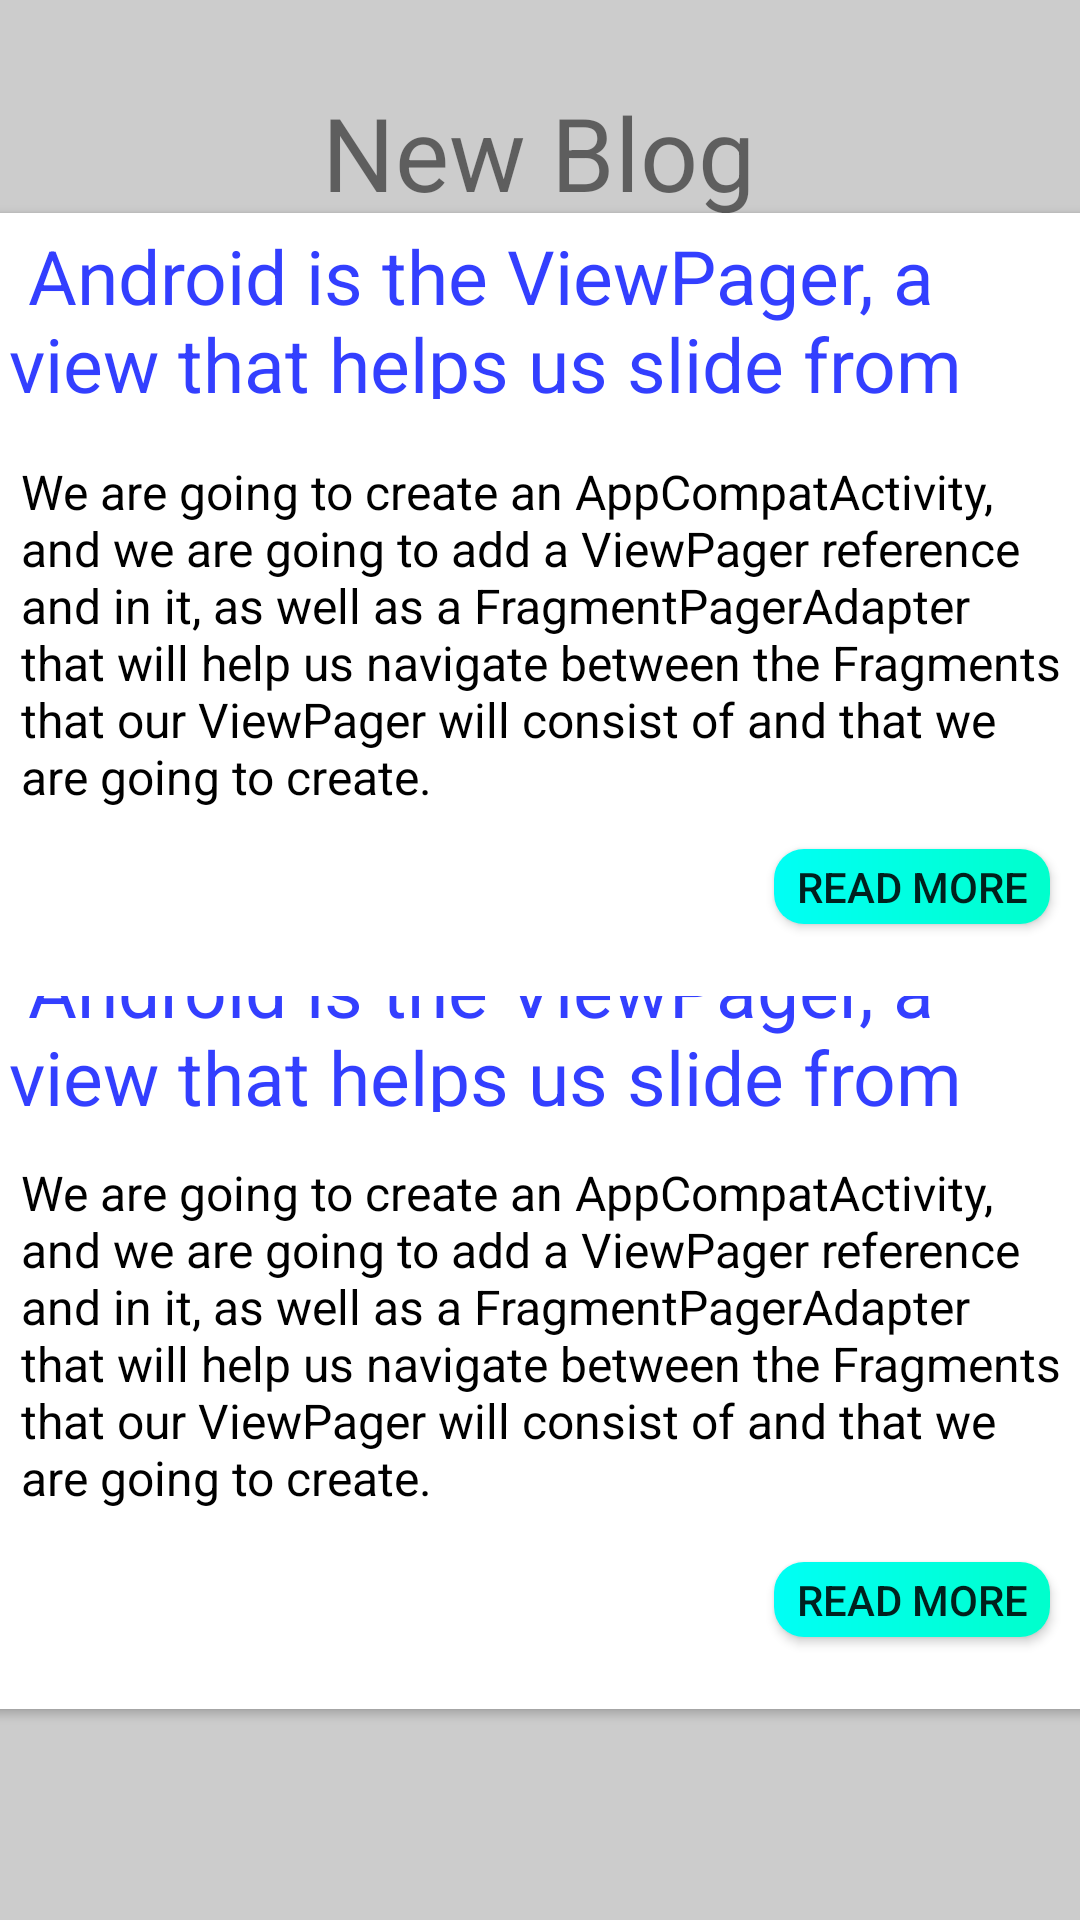

This screen was rendered from an Android layout file. Write that file and the resources it references.
<!-- AndroidManifest.xml: application theme AppTheme -->
<!-- res/layout/blog.xml -->
<?xml version="1.0" encoding="utf-8"?>
<androidx.constraintlayout.widget.ConstraintLayout
    xmlns:android="http://schemas.android.com/apk/res/android"
    xmlns:app="http://schemas.android.com/apk/res-auto"
    xmlns:tools="http://schemas.android.com/tools"
    android:layout_width="match_parent"
    android:layout_height="match_parent"
    android:background="#ccc">


    <androidx.cardview.widget.CardView
        android:layout_width="387dp"
        android:layout_height="261dp"
        app:layout_constraintBottom_toBottomOf="parent"
        app:layout_constraintEnd_toEndOf="parent"
        app:layout_constraintStart_toStartOf="parent"
        app:layout_constraintTop_toTopOf="parent"
        app:layout_constraintVertical_bias="0.814">

        <androidx.constraintlayout.widget.ConstraintLayout
            android:layout_width="match_parent"
            android:layout_height="match_parent">

            <Button
                android:id="@+id/button11"
                android:layout_width="92dp"
                android:layout_height="25dp"
                android:layout_marginEnd="24dp"
                android:layout_marginBottom="24dp"
                android:background="@drawable/button"
                android:text="Read More"
                app:layout_constraintBottom_toBottomOf="parent"
                app:layout_constraintEnd_toEndOf="parent" />

            <TextView
                android:id="@+id/textView37"
                android:layout_width="347dp"
                android:layout_height="130dp"
                android:layout_marginTop="16dp"
                android:text="We are going to create an AppCompatActivity, and we are going to add a ViewPager reference and in it, as well as a FragmentPagerAdapter that will help us navigate between the Fragments that our ViewPager will consist of and that we are going
to create."
                android:textColor="#000"
                android:textSize="16dp"
                app:layout_constraintEnd_toEndOf="parent"
                app:layout_constraintStart_toStartOf="parent"
                app:layout_constraintTop_toBottomOf="@+id/textView36" />

            <TextView
                android:id="@+id/textView36"
                android:layout_width="345dp"
                android:layout_height="58dp"
                android:layout_marginTop="4dp"
                android:text=" Android is the ViewPager, a view that helps us slide from one "
                android:textColor="#333fff"
                android:textSize="25dp"
                app:layout_constraintEnd_toEndOf="parent"
                app:layout_constraintHorizontal_bias="0.38"
                app:layout_constraintStart_toStartOf="parent"
                app:layout_constraintTop_toTopOf="parent" />
        </androidx.constraintlayout.widget.ConstraintLayout>
    </androidx.cardview.widget.CardView>

    <androidx.cardview.widget.CardView
        android:layout_width="387dp"
        android:layout_height="261dp"
        app:layout_constraintBottom_toBottomOf="parent"
        app:layout_constraintEnd_toEndOf="parent"
        app:layout_constraintStart_toStartOf="parent"
        app:layout_constraintTop_toTopOf="parent"
        app:layout_constraintVertical_bias="0.187" >

        <androidx.constraintlayout.widget.ConstraintLayout
            android:layout_width="match_parent"
            android:layout_height="match_parent">

            <TextView
                android:id="@+id/textView33"
                android:layout_width="345dp"
                android:layout_height="58dp"
                android:layout_marginTop="4dp"
                android:text=" Android is the ViewPager, a view that helps us slide from one "
                android:textColor="#333fff"
                android:textSize="25dp"
                app:layout_constraintEnd_toEndOf="parent"
                app:layout_constraintHorizontal_bias="0.38"
                app:layout_constraintStart_toStartOf="parent"
                app:layout_constraintTop_toTopOf="parent" />

            <TextView
                android:id="@+id/textView34"
                android:layout_width="347dp"
                android:layout_height="130dp"
                android:layout_marginTop="20dp"
                android:text="We are going to create an AppCompatActivity, and we are going to add a ViewPager reference and in it, as well as a FragmentPagerAdapter that will help us navigate between the Fragments that our ViewPager will consist of and that we are going
to create."
                android:textColor="#000"
                android:textSize="16dp"
                app:layout_constraintEnd_toEndOf="parent"
                app:layout_constraintStart_toStartOf="parent"
                app:layout_constraintTop_toBottomOf="@+id/textView33" />

            <Button
                android:id="@+id/button10"
                android:layout_width="92dp"
                android:layout_height="25dp"
                android:layout_marginEnd="24dp"
                android:layout_marginBottom="24dp"
                android:background="@drawable/button"
                android:text="Read More"
                app:layout_constraintBottom_toBottomOf="parent"
                app:layout_constraintEnd_toEndOf="parent" />" to another like a
            "slideshow". Android ViewPager view can be found in m" />
        </androidx.constraintlayout.widget.ConstraintLayout>
    </androidx.cardview.widget.CardView>

    <TextView
        android:id="@+id/textView35"
        android:layout_width="wrap_content"
        android:layout_height="wrap_content"
        android:layout_marginTop="28dp"
        android:text="New Blog"
        android:textSize="34dp"
        app:layout_constraintEnd_toEndOf="parent"
        app:layout_constraintHorizontal_bias="0.498"
        app:layout_constraintStart_toStartOf="parent"
        app:layout_constraintTop_toTopOf="parent" />

</androidx.constraintlayout.widget.ConstraintLayout>
<!-- resources referenced by this layout -->
<resources>
  <!-- drawable button (drawable-v24) -->
  <?xml version="1.0" encoding="utf-8"?>
  <shape xmlns:android="http://schemas.android.com/apk/res/android"
      android:shape="rectangle">
  
      <gradient android:startColor="#00FFF5" android:endColor="#00FFCC"/>
      <corners android:radius="10dp"/>
  </shape>
  <style name="AppTheme" parent="Theme.AppCompat.Light.DarkActionBar">
          
          <item name="colorPrimary">@color/colorPrimary</item>
          <item name="colorPrimaryDark">@color/colorPrimaryDark</item>
          <item name="colorAccent">@color/colorAccent</item>
      </style>
  <!-- not gathered from this repository: default colours our renderer supplied (Android Studio template values) -->
  <color name="colorPrimary">#FF6200EE</color>
  <color name="colorPrimaryDark">#FF3700B3</color>
  <color name="colorAccent">#FF03DAC5</color>
</resources>
